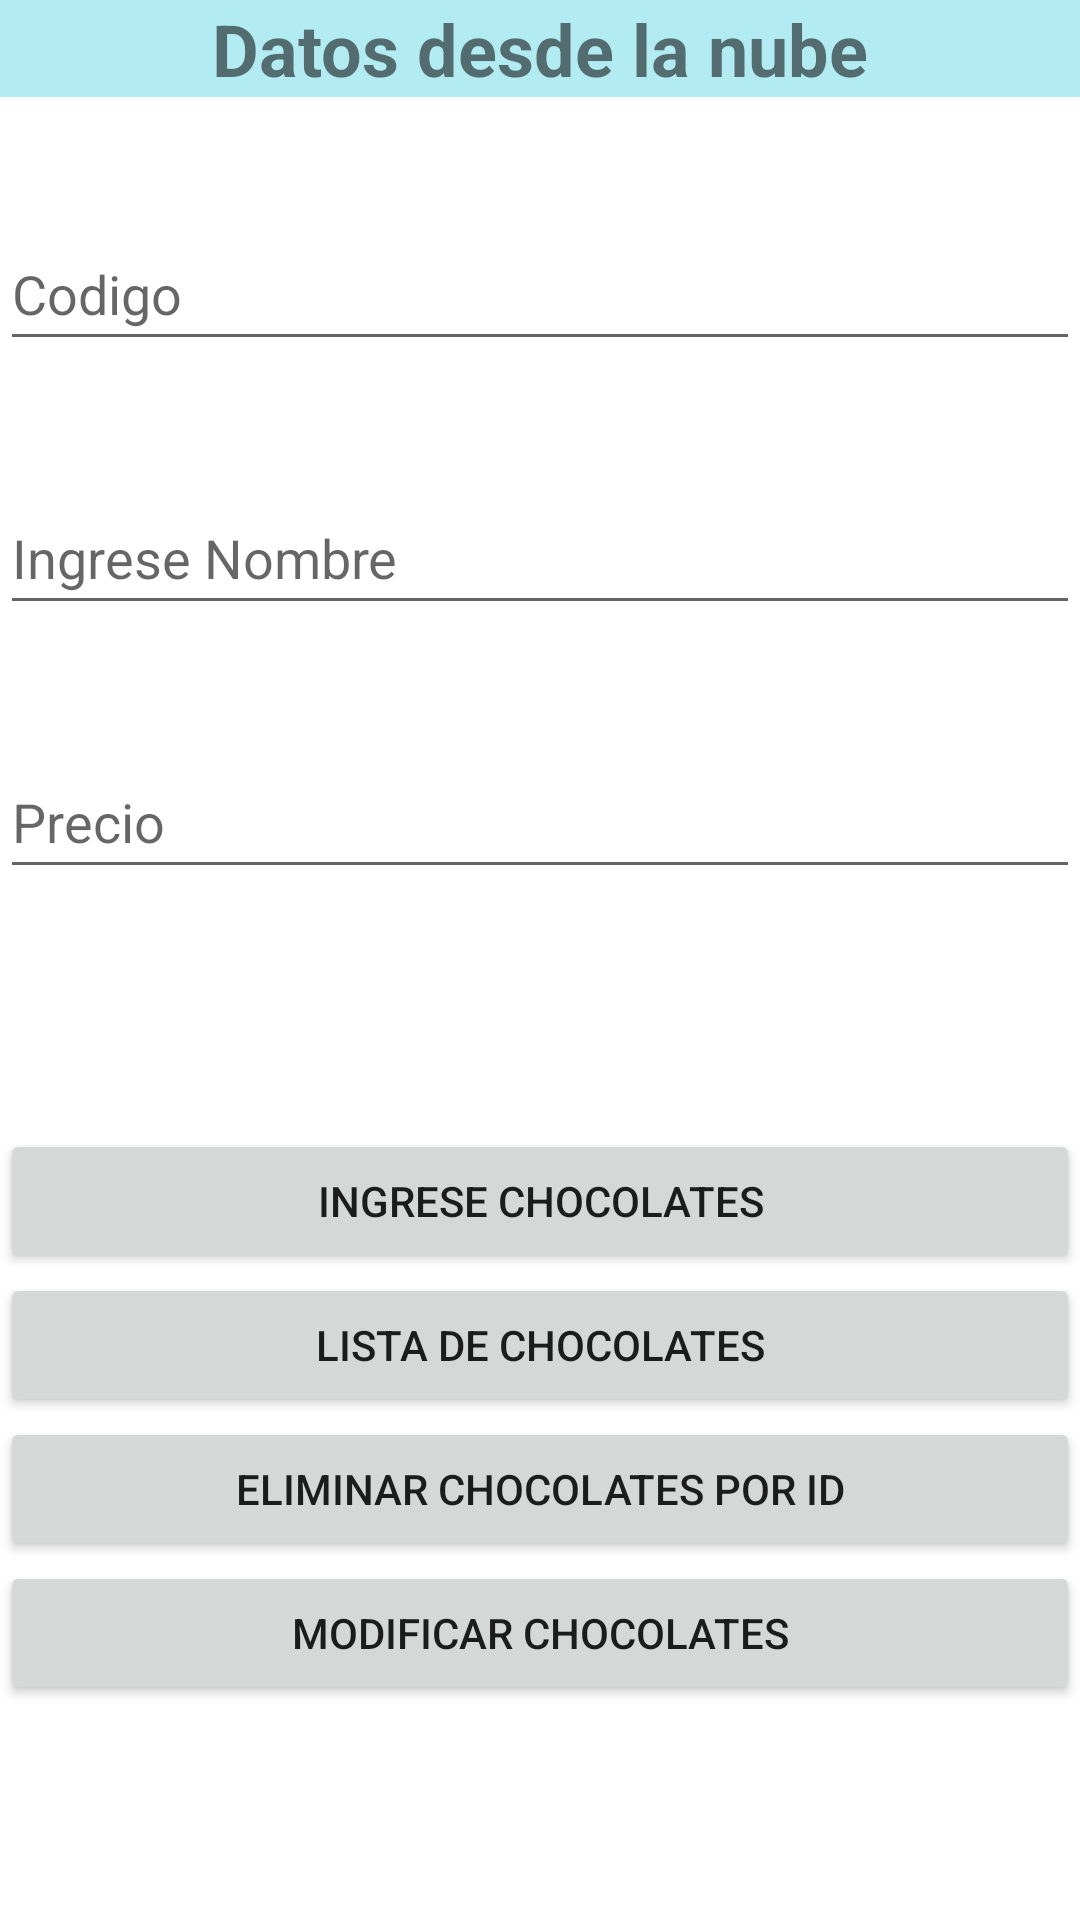

This screen was rendered from an Android layout file. Write that file and the resources it references.
<!-- AndroidManifest.xml: application theme Theme.ExamenRepeticion -->
<!-- res/layout/activity_bdexterna.xml -->
<?xml version="1.0" encoding="utf-8"?>
<LinearLayout xmlns:android="http://schemas.android.com/apk/res/android"
    xmlns:app="http://schemas.android.com/apk/res-auto"
    xmlns:tools="http://schemas.android.com/tools"
    android:layout_width="match_parent"
    android:layout_height="match_parent"
    android:orientation="vertical"
    tools:context=".ActivityBDexterna"


    >

    <TextView
        android:id="@+id/textView"
        android:layout_width="match_parent"
        android:layout_height="wrap_content"
        android:background="#B2EBF2"
        android:text="@string/tituloexterna"
        android:textAlignment="center"
        android:textSize="24sp"
        android:textStyle="bold" />

    <Space
        android:layout_width="match_parent"
        android:layout_height="40dp" />

    <EditText
        android:id="@+id/codigoChocolates"
        android:layout_width="match_parent"
        android:layout_height="wrap_content"
        android:ems="10"
        android:hint="@string/Codigo"
        android:inputType="textPersonName"
        android:minHeight="48dp" />

    <Space
        android:layout_width="match_parent"
        android:layout_height="40dp" />

    <EditText
        android:id="@+id/nombreChocolates"
        android:layout_width="match_parent"
        android:layout_height="wrap_content"
        android:ems="10"
        android:hint="@string/IngreseNombre"
        android:inputType="textPersonName"
        android:minHeight="48dp" />
    <Space
        android:layout_width="match_parent"
        android:layout_height="40dp" />

    <EditText
        android:id="@+id/precioChocolates"
        android:layout_width="match_parent"
        android:layout_height="wrap_content"
        android:ems="10"
        android:hint="@string/Precio"
        android:inputType="textPersonName"
        android:minHeight="48dp" />

    <Space
        android:layout_width="match_parent"
        android:layout_height="40dp" />

    <Space
        android:layout_width="match_parent"
        android:layout_height="40dp" />

    <Button
        android:id="@+id/btnAgregar"
        android:layout_width="match_parent"
        android:layout_height="wrap_content"
        android:onClick="VistaChocolates"
        android:text="@string/IngresarChocolates" />

    <Button
        android:id="@+id/btnlista"
        android:layout_width="match_parent"
        android:layout_height="wrap_content"
        android:onClick="VistaChocolates"
        android:text="@string/listadechocolates" />

    <Button
        android:id="@+id/btnEliminarChocolate"
        android:layout_width="match_parent"
        android:layout_height="wrap_content"
        android:text="@string/EliminarChocolates" />

    <Button
        android:id="@+id/btnModificarChocolate"
        android:layout_width="match_parent"
        android:layout_height="wrap_content"
        android:text="@string/ModificarChocolates" />

</LinearLayout>
<!-- resources referenced by this layout -->
<resources>
  <string name="Codigo">Codigo</string>
  <string name="EliminarChocolates">Eliminar Chocolates por ID</string>
  <string name="IngresarChocolates">Ingrese Chocolates</string>
  <string name="IngreseNombre">Ingrese Nombre</string>
  <string name="ModificarChocolates">Modificar Chocolates</string>
  <string name="Precio">Precio</string>
  <string name="listadechocolates">Lista de Chocolates</string>
  <string name="tituloexterna">Datos desde la nube</string>
  <style name="Theme.ExamenRepeticion" parent="Theme.MaterialComponents.DayNight.DarkActionBar">
          
          <item name="colorPrimary">@color/purple_500</item>
          <item name="colorPrimaryVariant">@color/purple_700</item>
          <item name="colorOnPrimary">@color/white</item>
          
          <item name="colorSecondary">@color/teal_200</item>
          <item name="colorSecondaryVariant">@color/teal_700</item>
          <item name="colorOnSecondary">@color/black</item>
          
          <item name="android:statusBarColor" tools:targetApi="l">?attr/colorPrimaryVariant</item>
          
      </style>
  <!-- not gathered from this repository: default colours our renderer supplied (Android Studio template values) -->
  <color name="purple_500">#FF6200EE</color>
  <color name="purple_700">#FF3700B3</color>
  <color name="teal_200">#FF03DAC5</color>
  <color name="teal_700">#FF018786</color>
  <color name="black">#FF000000</color>
  <color name="white">#FFFFFFFF</color>
</resources>
